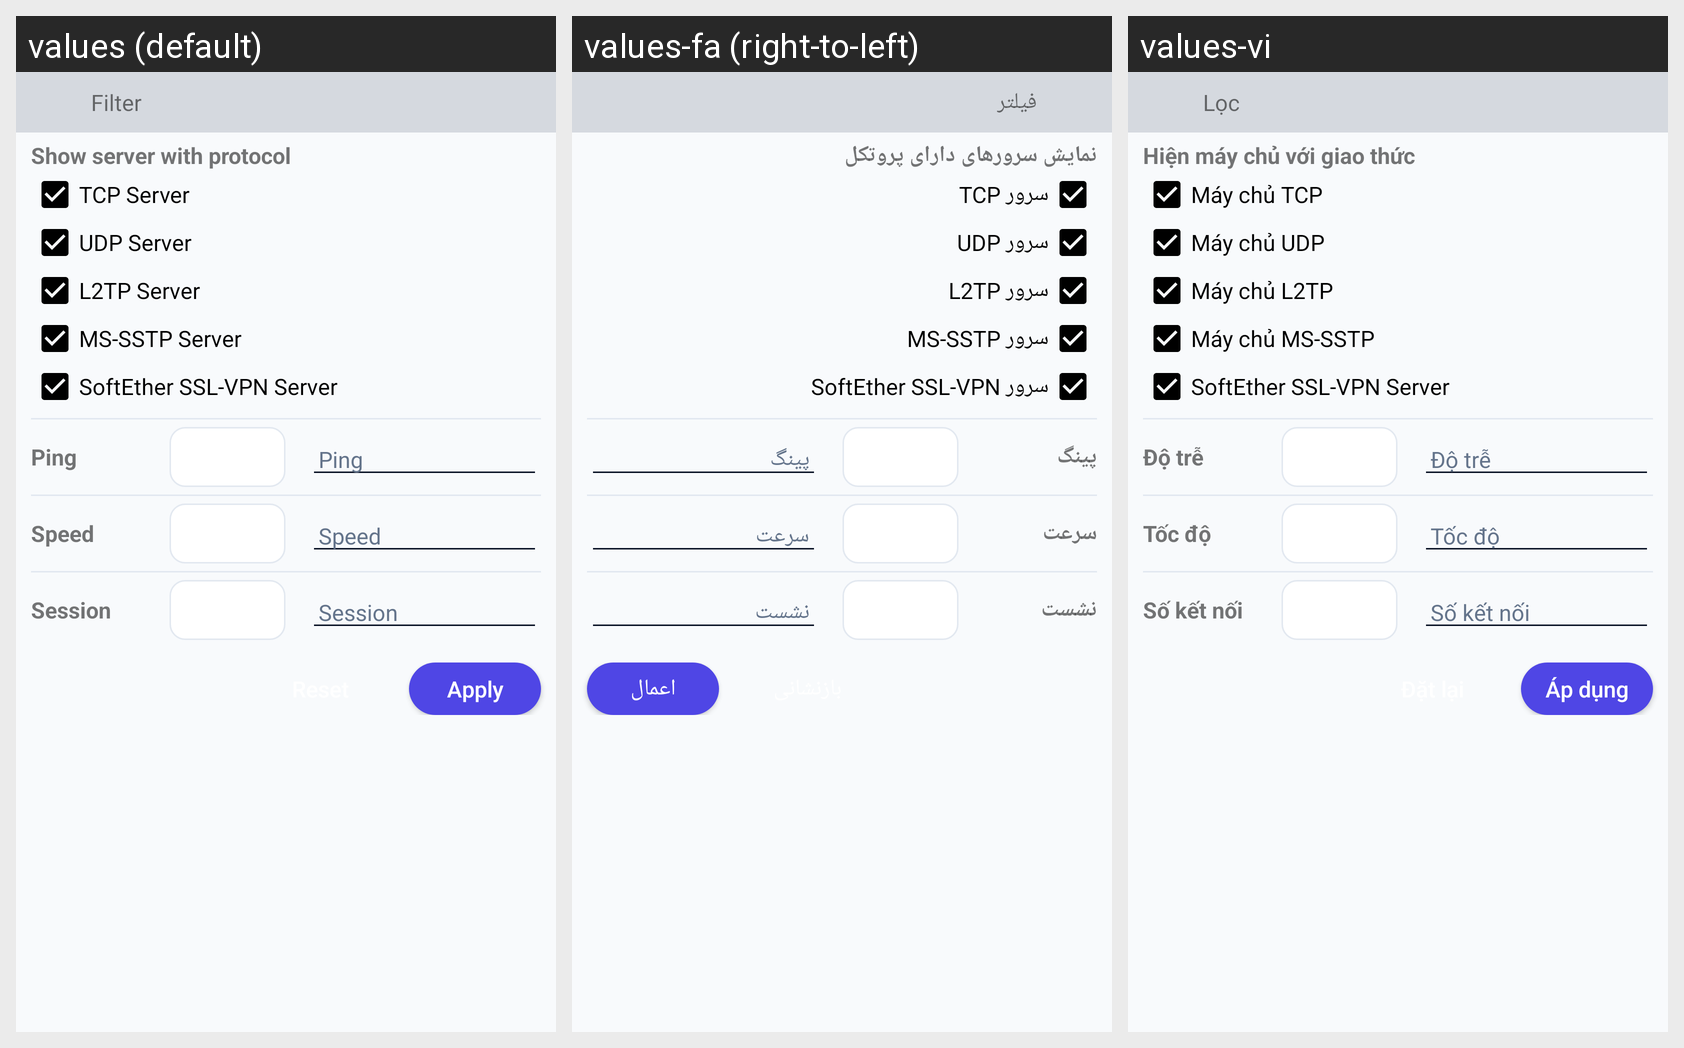

For this localized Android screen grid, give each drawn string resource with its value in every locale shown.
Android screen res/layout/layout_filter_dialog.xml rendered under 3 locales, left to right: values (default), values-fa (right-to-left), values-vi. Device: Nexus 5 (rendered at 1080×1920; each locale shown at half size, 540×960, under a caption strip naming it); theme AppTheme.
Strings drawn on this screen, with the default value and each locale's value (text and hints the layout hard-codes, and strings that could not be matched under every locale, appear in the picture but are not listed):

filter
  values: Filter
  values-fa: فیلتر
  values-vi: Lọc

filter_server_protocol
  values: Show server with protocol
  values-fa: نمایش سرورهای دارای پروتکل
  values-vi: Hiện máy chủ với giao thức

show_tcp_server
  values: TCP Server
  values-fa: سرور TCP
  values-vi: Máy chủ TCP

show_udp_server
  values: UDP Server
  values-fa: سرور UDP
  values-vi: Máy chủ UDP

show_l2tp_server
  values: L2TP Server
  values-fa: سرور L2TP
  values-vi: Máy chủ L2TP

show_sstp_server
  values: MS-SSTP Server
  values-fa: سرور MS-SSTP
  values-vi: Máy chủ MS-SSTP

show_softether_server
  values: SoftEther SSL-VPN Server
  values-fa: سرور SoftEther SSL-VPN
  values-vi: SoftEther SSL-VPN Server  [not translated; the default value is used]

ping
  values: Ping
  values-fa: پینگ
  values-vi: Độ trễ

speed
  values: Speed
  values-fa: سرعت
  values-vi: Tốc độ

session
  values: Session
  values-fa: نشست
  values-vi: Số kết nối

apply
  values: Apply
  values-fa: اعمال
  values-vi: Áp dụng
